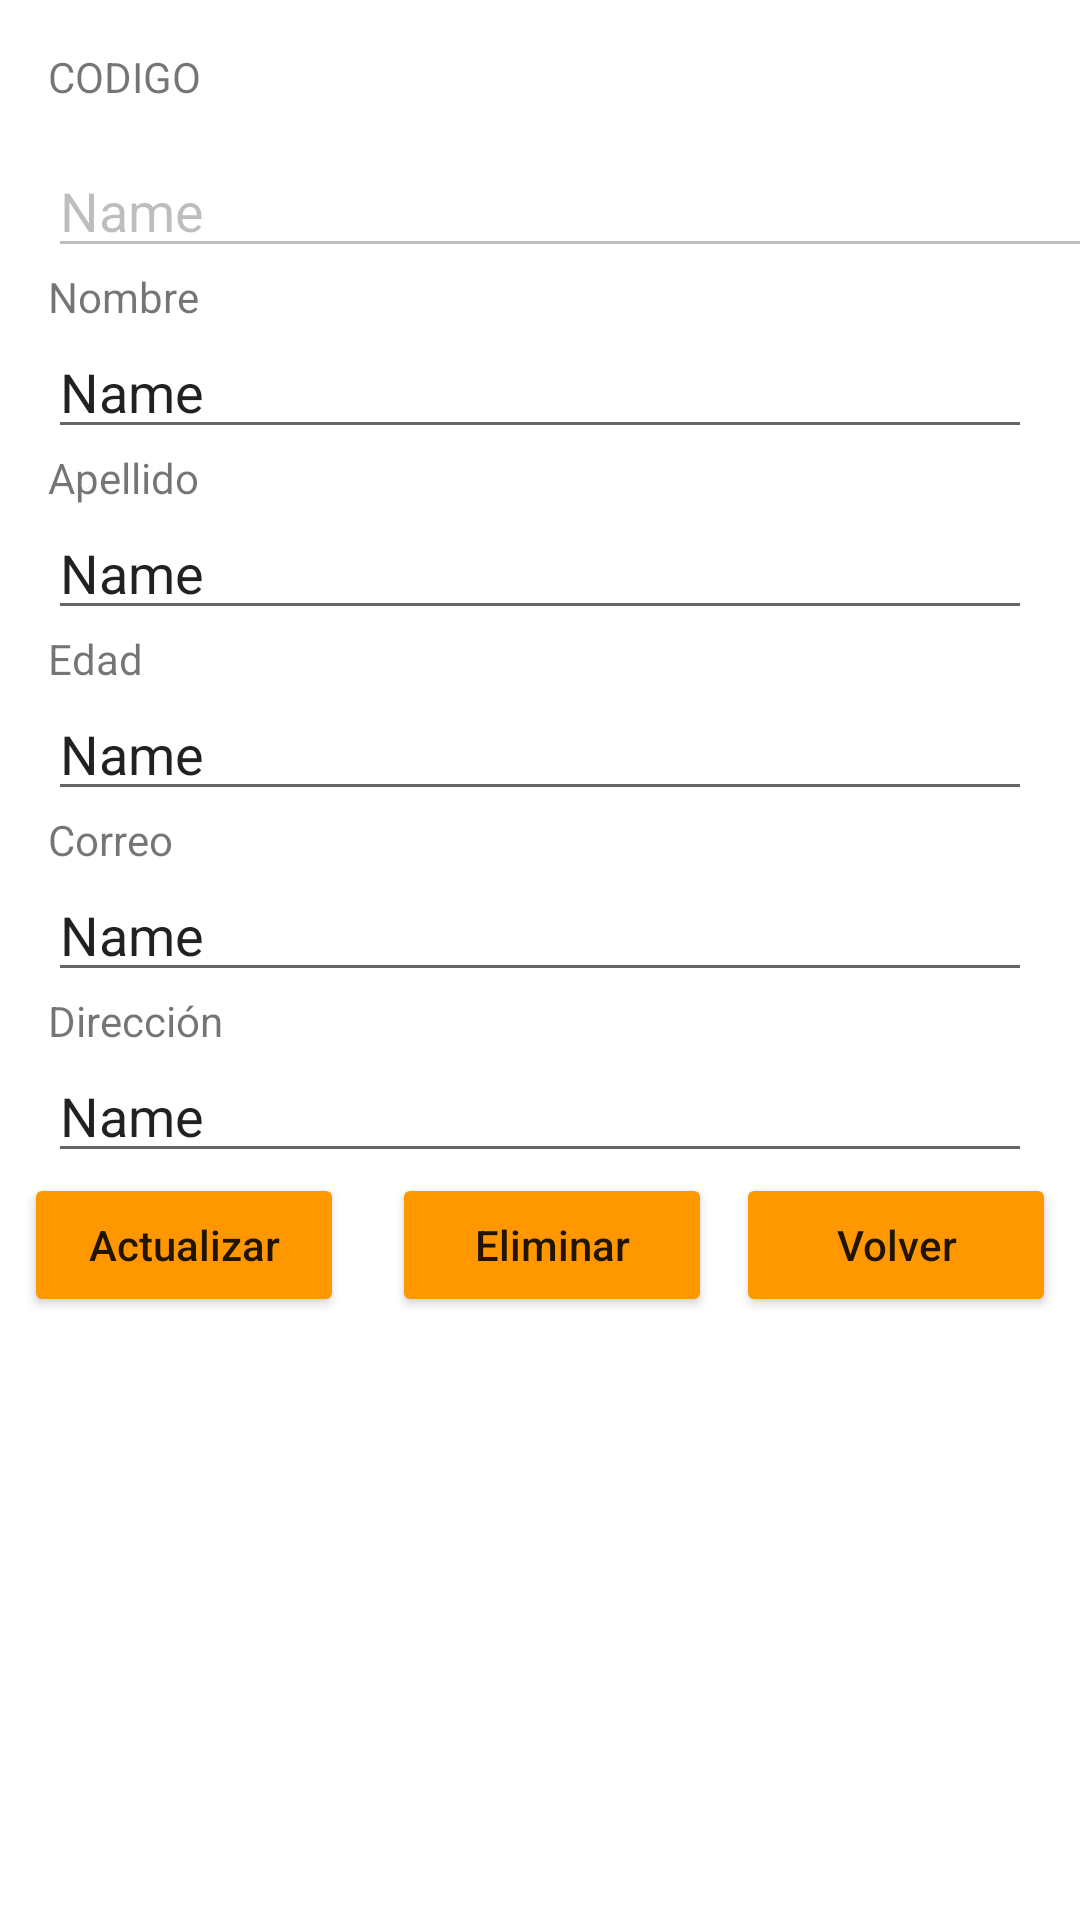

The Android layout XML behind this screen, and the referenced resources:
<!-- AndroidManifest.xml: application theme Theme.EJERCICIO13 -->
<!-- res/layout/activity_ver_persona.xml -->
<?xml version="1.0" encoding="utf-8"?>
<androidx.constraintlayout.widget.ConstraintLayout xmlns:android="http://schemas.android.com/apk/res/android"
    xmlns:app="http://schemas.android.com/apk/res-auto"
    xmlns:tools="http://schemas.android.com/tools"
    android:layout_width="match_parent"
    android:layout_height="match_parent"
    tools:context=".VerPersona">

    <ScrollView
        android:layout_width="match_parent"
        android:layout_height="match_parent">

        <LinearLayout
            android:layout_width="match_parent"
            android:layout_height="wrap_content"
            android:orientation="vertical" >

            <TextView
                android:id="@+id/lblcodigo"
                android:layout_width="136dp"
                android:layout_height="32dp"
                android:layout_marginLeft="16dp"
                android:layout_marginTop="16dp"
                android:layout_marginRight="16dp"
                android:text="CODIGO" />

            <EditText
                android:id="@+id/txtCodigo"
                android:layout_width="379dp"
                android:layout_height="wrap_content"
                android:layout_marginLeft="16dp"
                android:layout_marginRight="16dp"
                android:layout_weight="1"
                android:ems="10"
                android:enabled="false"
                android:inputType="textPersonName"
                android:text="Name" />

            <TextView
                android:id="@+id/pstxtnombres"
                android:layout_width="match_parent"
                android:layout_height="wrap_content"
                android:layout_marginLeft="16dp"
                android:layout_marginRight="16dp"
                android:text="Nombre" />

            <EditText
                android:id="@+id/eptxtnombre"
                android:layout_width="match_parent"
                android:layout_height="wrap_content"
                android:layout_marginLeft="16dp"
                android:layout_marginRight="16dp"
                android:ems="10"
                android:inputType="textPersonName"
                android:text="Name" />

            <TextView
                android:id="@+id/pstxtnombres2"
                android:layout_width="match_parent"
                android:layout_height="wrap_content"
                android:layout_marginLeft="16dp"
                android:layout_marginRight="16dp"
                android:text="Apellido" />

            <EditText
                android:id="@+id/eptxtapellidos"
                android:layout_width="match_parent"
                android:layout_height="wrap_content"
                android:layout_marginLeft="16dp"
                android:layout_marginRight="16dp"
                android:ems="10"
                android:inputType="textPersonName"
                android:text="Name" />

            <TextView
                android:id="@+id/pstxtnombres3"
                android:layout_width="match_parent"
                android:layout_height="wrap_content"
                android:layout_marginLeft="16dp"
                android:layout_marginRight="16dp"
                android:text="Edad" />

            <EditText
                android:id="@+id/eptxtedad"
                android:layout_width="match_parent"
                android:layout_height="wrap_content"
                android:layout_marginLeft="16dp"
                android:layout_marginRight="16dp"
                android:ems="10"
                android:inputType="textPersonName"
                android:text="Name" />

            <TextView
                android:id="@+id/pstxtnombres4"
                android:layout_width="match_parent"
                android:layout_height="wrap_content"
                android:layout_marginLeft="16dp"
                android:layout_marginRight="16dp"
                android:text="Correo" />

            <EditText
                android:id="@+id/eptxtcorreo"
                android:layout_width="match_parent"
                android:layout_height="wrap_content"
                android:layout_marginLeft="16dp"
                android:layout_marginRight="16dp"
                android:ems="10"
                android:inputType="textPersonName"
                android:text="Name" />

            <TextView
                android:id="@+id/pstxtnombres5"
                android:layout_width="match_parent"
                android:layout_height="wrap_content"
                android:layout_marginLeft="16dp"
                android:layout_marginRight="16dp"
                android:text="Dirección" />

            <EditText
                android:id="@+id/eptxtdireccion"
                android:layout_width="match_parent"
                android:layout_height="wrap_content"
                android:ems="10"
                android:inputType="textPersonName"
                android:text="Name"
                android:layout_marginLeft="16dp"
                android:layout_marginRight="16dp" />

            <LinearLayout
                android:layout_width="match_parent"
                android:layout_height="match_parent"
                android:orientation="horizontal">

                <Button
                    android:id="@+id/btnActualizar"
                    android:layout_width="wrap_content"
                    android:layout_height="wrap_content"
                    android:layout_marginLeft="8dp"
                    android:layout_marginRight="8dp"
                    android:layout_weight="1"
                    android:backgroundTint="#FF9800"
                    android:text="Actualizar"
                    android:textAppearance="@style/TextAppearance.AppCompat.Body2" />

                <Button
                    android:id="@+id/btnEliminar"
                    android:layout_width="wrap_content"
                    android:layout_height="wrap_content"
                    android:layout_marginLeft="8dp"
                    android:layout_marginRight="8dp"
                    android:layout_weight="1"
                    android:backgroundTint="#FF9800"
                    android:text="Eliminar"
                    android:textAppearance="@style/TextAppearance.AppCompat.Body2" />

                <Button
                    android:id="@+id/btnRegresar"
                    android:layout_width="wrap_content"
                    android:layout_height="wrap_content"
                    android:layout_marginRight="8dp"
                    android:layout_weight="1"
                    android:backgroundTint="#FF9800"
                    android:text="Volver"
                    android:textAppearance="@style/TextAppearance.AppCompat.Body2" />
            </LinearLayout>

        </LinearLayout>
    </ScrollView>
</androidx.constraintlayout.widget.ConstraintLayout>
<!-- resources referenced by this layout -->
<resources>
  <style name="Theme.EJERCICIO13" parent="Theme.MaterialComponents.DayNight.DarkActionBar">
          
          <item name="colorPrimary">@color/purple_500</item>
          <item name="colorPrimaryVariant">@color/purple_700</item>
          <item name="colorOnPrimary">@color/white</item>
          
          <item name="colorSecondary">@color/teal_200</item>
          <item name="colorSecondaryVariant">@color/teal_700</item>
          <item name="colorOnSecondary">@color/black</item>
          
          <item name="android:statusBarColor" tools:targetApi="l">?attr/colorPrimaryVariant</item>
          
      </style>
  <!-- not gathered from this repository: default colours our renderer supplied (Android Studio template values) -->
  <color name="purple_500">#FF6200EE</color>
  <color name="purple_700">#FF3700B3</color>
  <color name="teal_200">#FF03DAC5</color>
  <color name="teal_700">#FF018786</color>
  <color name="black">#FF000000</color>
  <color name="white">#FFFFFFFF</color>
</resources>
